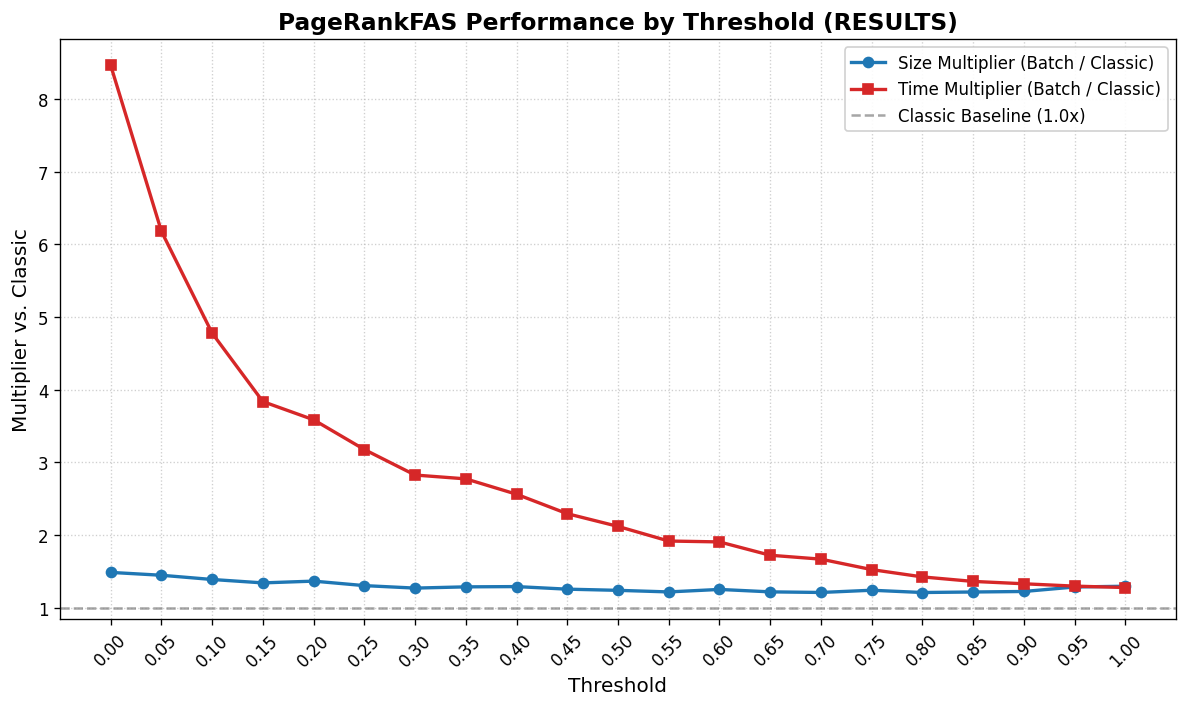

Values plotted in this chart, from the file beside it:
Graph_Name, Exact_FAS_Size, Classic_Size, Classic_Time_s, Batch0.0_Size, Mult_Size_0.0, Batch0.0_Time_s, Mult_Time_0.0, Batch0.05_Size, Mult_Size_0.05, Batch0.05_Time_s, Mult_Time_0.05, Batch0.1_Size, Mult_Size_0.1, Batch0.1_Time_s, Mult_Time_0.1, Batch0.15_Size, Mult_Size_0.15, Batch0.15_Time_s, Mult_Time_0.15, Batch0.2_Size, Mult_Size_0.2, Batch0.2_Time_s, Mult_Time_0.2
Imase_Itoh_n_100_d_3, 66, 70, 0.5524, 91, 1.3, 6.581, 11.92, 104, 1.486, 6.551, 11.86, 105, 1.5, 5.46, 9.885, 92, 1.314, 3.97, 7.188, 96, 1.371, 3.722, 6.738
Imase_Itoh_n_110_d_3, 62, 68, 0.5904, 112, 1.647, 7.983, 13.52, 112, 1.647, 6.884, 11.66, 108, 1.588, 5.196, 8.801, 103, 1.515, 3.9, 6.607, 117, 1.721, 4.484, 7.595
Imase_Itoh_n_100_d_4, 90, 104, 0.8853, 173, 1.663, 12.13, 13.7, 159, 1.529, 8.052, 9.095, 148, 1.423, 5.849, 6.607, 139, 1.337, 5.203, 5.877, 147, 1.413, 5.009, 5.658
Imase_Itoh_n_110_d_4, 100, 113, 1.045, 159, 1.407, 11.55, 11.05, 172, 1.522, 8.473, 8.107, 155, 1.372, 7.003, 6.7, 160, 1.416, 5.622, 5.378, 161, 1.425, 5.376, 5.144
Imase_Itoh_n_100_d_5, 126, 137, 1.474, 184, 1.343, 13.37, 9.072, 181, 1.321, 9.278, 6.293, 193, 1.409, 7.701, 5.223, 209, 1.526, 6.802, 4.614, 179, 1.307, 5.709, 3.872
Imase_Itoh_n_110_d_5, 135, 147, 1.792, 237, 1.612, 17.37, 9.691, 221, 1.503, 10.46, 5.835, 203, 1.381, 8.239, 4.597, 195, 1.327, 6.732, 3.756, 203, 1.381, 5.566, 3.105
Imase_Itoh_n_100_d_6, 156, 179, 2.562, 272, 1.52, 20.26, 7.907, 266, 1.486, 13.26, 5.175, 240, 1.341, 8.975, 3.504, 229, 1.279, 7.179, 2.803, 222, 1.24, 6.368, 2.486
Imase_Itoh_n_100_d_7, 192, 226, 4.105, 337, 1.491, 27.66, 6.738, 304, 1.345, 14.68, 3.576, 292, 1.292, 10.58, 2.577, 290, 1.283, 9.888, 2.409, 288, 1.274, 8.96, 2.183
Imase_Itoh_n_120_d_3, 72, 80, 1.185, 130, 1.625, 8.19, 6.911, 111, 1.387, 6.331, 5.342, 120, 1.5, 5.183, 4.373, 115, 1.438, 3.908, 3.297, 113, 1.413, 3.149, 2.657
Imase_Itoh_n_120_d_4, 114, 126, 2.505, 184, 1.46, 10.66, 4.254, 177, 1.405, 8.07, 3.221, 165, 1.31, 5.792, 2.312, 160, 1.27, 5.036, 2.01, 173, 1.373, 4.24, 1.692
Imase_Itoh_n_110_d_6, 172, 201, 5.319, 296, 1.473, 20.38, 3.832, 272, 1.353, 11.94, 2.246, 255, 1.269, 8.324, 1.565, 242, 1.204, 6.672, 1.254, 259, 1.289, 5.959, 1.12
Imase_Itoh_n_110_d_7, 210, 247, 8.17, 323, 1.308, 24.19, 2.96, 344, 1.393, 14.27, 1.747, 320, 1.296, 9.785, 1.198, 299, 1.211, 6.972, 0.8533, 297, 1.202, 6.475, 0.7925
RESULTS, , , , , 1.487, , 8.462, , 1.448, , 6.18, , 1.39, , 4.778, , 1.343, , 3.837, , 1.367, , 3.587
